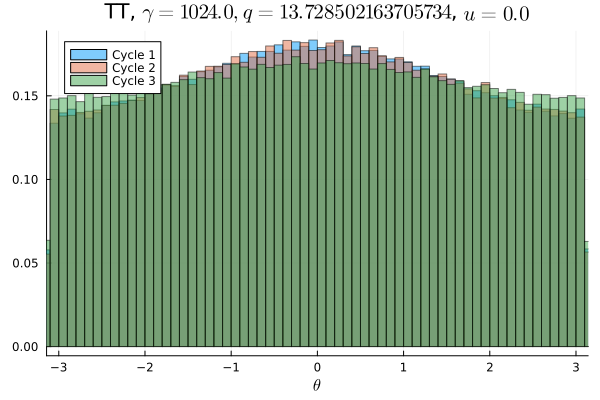

The data file committed next to this chart (first rows):
Cycle 1, Cycle 2, Cycle 3
0.008587, 0.008616, 0.009487
0.008462, 0.008903, 0.009131
0.008591, 0.008688, 0.009494
0.008894, 0.008575, 0.009437
0.009081, 0.008578, 0.009328
0.008531, 0.008884, 0.009428
0.008869, 0.008863, 0.009122
0.008663, 0.008716, 0.009612
0.008519, 0.008997, 0.009372
0.008863, 0.008878, 0.009381
0.008975, 0.008919, 0.009481
0.009019, 0.009131, 0.009463
0.009288, 0.009181, 0.00955
0.009266, 0.009175, 0.009753
0.009169, 0.009034, 0.009766
0.009209, 0.009463, 0.009375
0.009397, 0.008994, 0.009662
0.009125, 0.009375, 0.0096
0.009397, 0.009466, 0.009756
0.009616, 0.009716, 0.00995
0.009834, 0.009631, 0.009713
0.009687, 0.009669, 0.01008
0.009844, 0.009903, 0.00975
0.009884, 0.009759, 0.009888
0.009797, 0.009884, 0.01005
0.01017, 0.01036, 0.01006
0.01008, 0.009675, 0.01024
0.01011, 0.01013, 0.01018
0.01036, 0.01059, 0.01008
0.01026, 0.01027, 0.01019
0.01044, 0.0105, 0.01002
0.01066, 0.01054, 0.01036
0.01072, 0.01048, 0.01016
0.01045, 0.01065, 0.01018
0.01037, 0.01093, 0.01042
0.0108, 0.01099, 0.01067
0.01117, 0.01062, 0.01057
0.01096, 0.01096, 0.01052
0.01092, 0.01104, 0.01029
0.01106, 0.01078, 0.01057
0.01108, 0.01126, 0.01047
0.01109, 0.01114, 0.01066
0.01123, 0.01104, 0.01068
0.01133, 0.01136, 0.01043
0.0111, 0.01129, 0.01049
0.01153, 0.01112, 0.01099
0.01123, 0.0114, 0.01079
0.01136, 0.01151, 0.01078
0.01135, 0.01128, 0.0103
0.01169, 0.011, 0.01057
0.01136, 0.01118, 0.01054
0.01086, 0.01131, 0.01082
0.01158, 0.01135, 0.0108
0.01145, 0.01137, 0.0107
0.01144, 0.01151, 0.01064
0.01076, 0.01088, 0.01052
0.01129, 0.01107, 0.01071
0.01136, 0.0114, 0.01065
0.01114, 0.01107, 0.01075
0.01112, 0.01114, 0.01031
... 40 more rows
